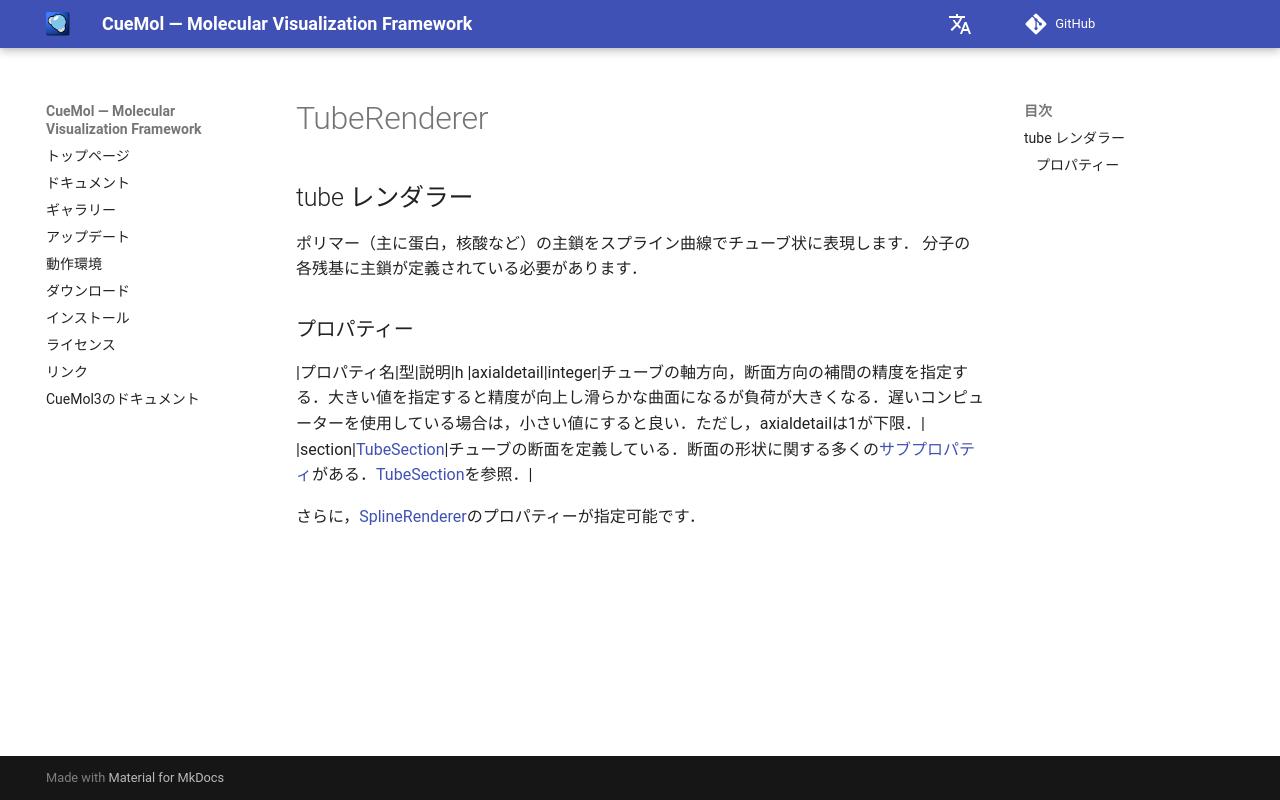

repository: CueMol/cuemol2_docs · page: Ref/molvis/TubeRenderer/index.html · generator: mkdocs

## tube レンダラー
ポリマー（主に蛋白，核酸など）の主鎖をスプライン曲線でチューブ状に表現します．
分子の各残基に主鎖が定義されている必要があります．

### プロパティー
|プロパティ名|型|説明|h
|axialdetail|integer|チューブの軸方向，断面方向の補間の精度を指定する．大きい値を指定すると精度が向上し滑らかな曲面になるが負荷が大きくなる．遅いコンピューターを使用している場合は，小さい値にすると良い．ただし，axialdetailは1が下限．|
|section|[TubeSection](../../../Ref/molvis/TubeSection)|チューブの断面を定義している．断面の形状に関する多くの[サブプロパティ](../../../Ref/Property)がある．[TubeSection](../../../Ref/molvis/TubeSection)を参照．|

さらに，[SplineRenderer](../../../Ref/molvis/SplineRenderer)のプロパティーが指定可能です．
